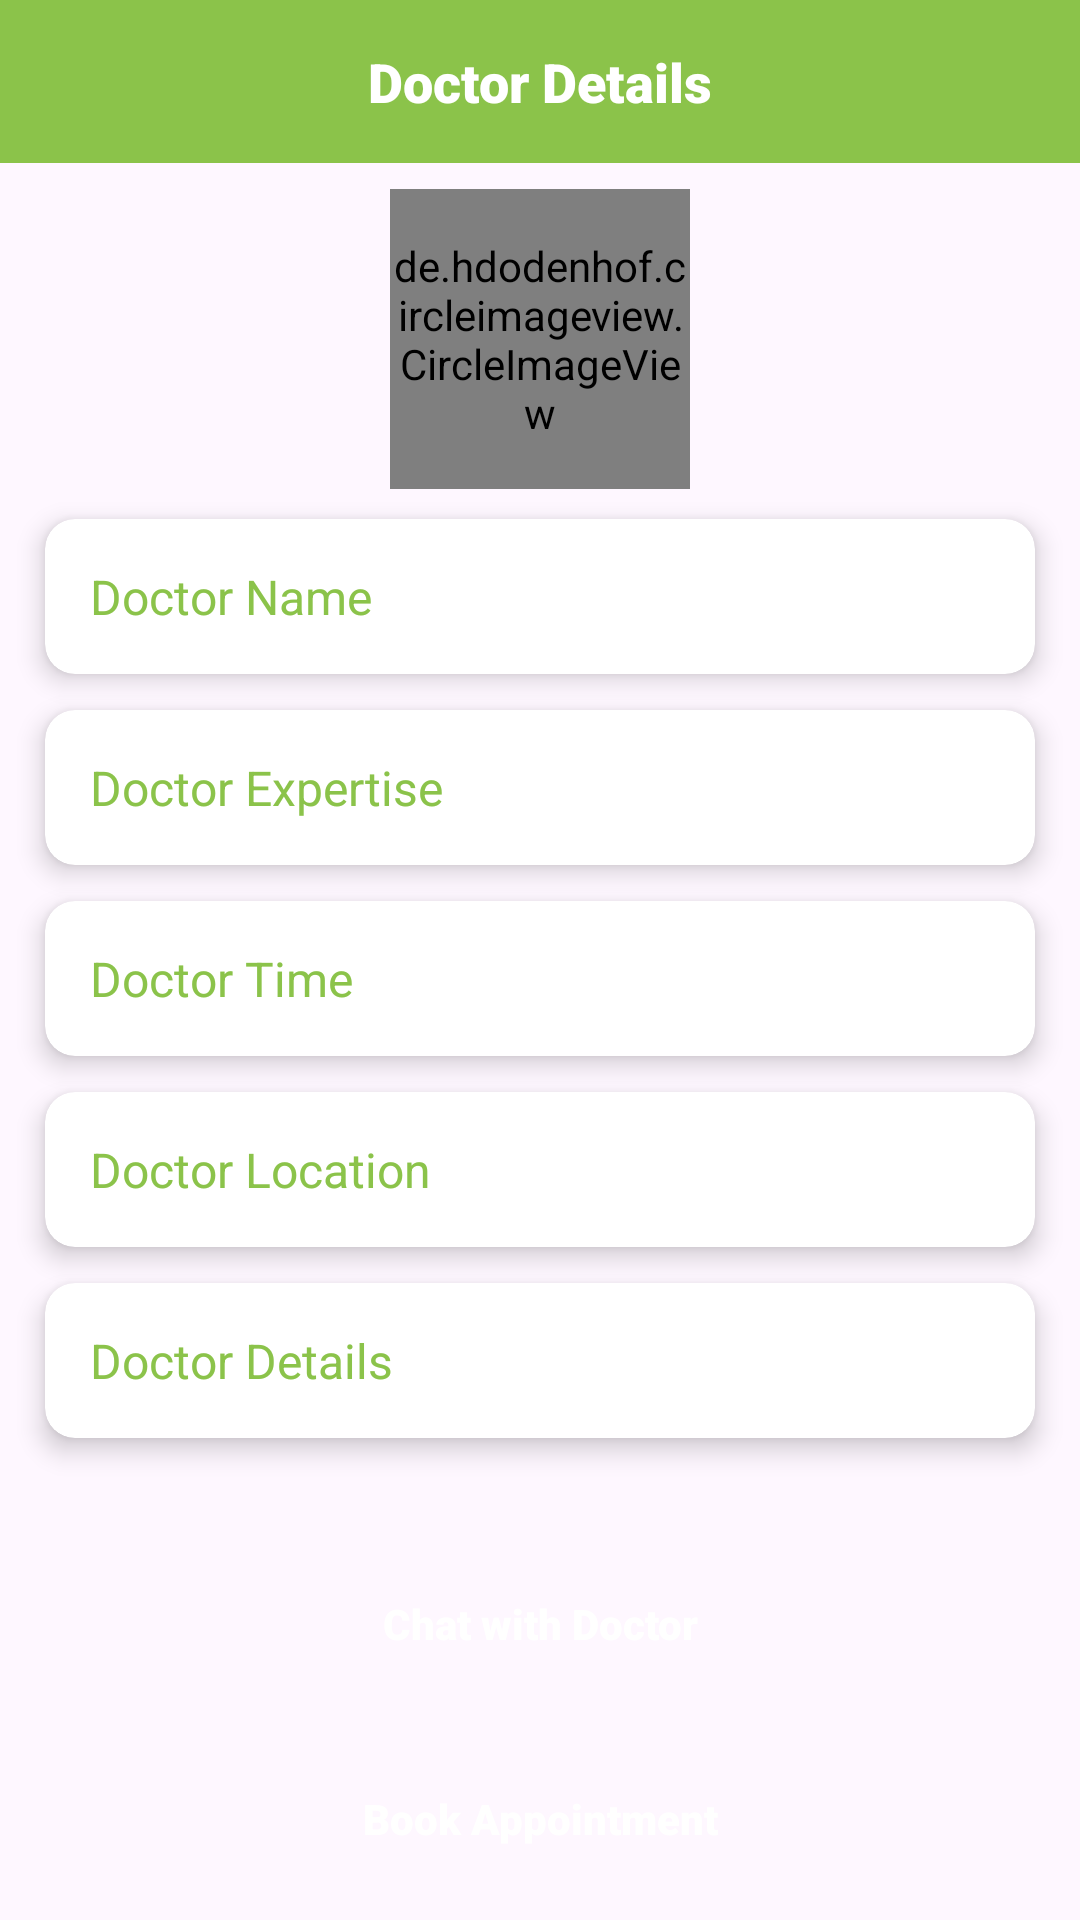

Write the Android layout XML for this screen, with the resource values it uses.
<!-- AndroidManifest.xml: application theme Theme.DiagnozePro -->
<!-- res/layout/fragment_doctor_details.xml -->
<?xml version="1.0" encoding="utf-8"?>
<RelativeLayout xmlns:android="http://schemas.android.com/apk/res/android"
    xmlns:tools="http://schemas.android.com/tools"
    android:layout_width="match_parent"
    android:layout_height="match_parent"
    xmlns:app="http://schemas.android.com/apk/res-auto"
    tools:context=".user.fragments.DoctorDetailsFragment">

    <TextView
        android:id="@+id/tvDoctors"
        android:layout_width="match_parent"
        android:layout_height="wrap_content"
        android:background="@color/main"
        android:gravity="center"
        android:text="Doctor Details"
        android:padding="15dp"
        android:textSize="18sp"
        android:fontFamily="sans-serif-black"
        android:textColor="@color/white"
        app:layout_constraintTop_toTopOf="parent" />

    <ImageView
        android:id="@+id/ivBack"
        android:layout_width="wrap_content"
        android:layout_height="wrap_content"
        android:padding="15dp"
        android:src="@drawable/baseline_arrow_back_ios_new_24"/>

    <androidx.core.widget.NestedScrollView
        android:layout_width="match_parent"
        android:layout_height="match_parent"
        android:layout_below="@+id/tvDoctors">

        <androidx.appcompat.widget.LinearLayoutCompat
            android:layout_width="match_parent"
            android:layout_height="wrap_content"
            android:orientation="vertical"
            android:layout_gravity="center">

            <de.hdodenhof.circleimageview.CircleImageView
                android:id="@+id/ivImage"
                android:layout_width="100dp"
                android:layout_height="100dp"
                android:layout_gravity="center_horizontal"
                android:layout_marginTop="10dp"
                android:scaleType="centerCrop"
                app:civ_border_color="@color/main"
                app:civ_border_width="2dp" />

            <androidx.cardview.widget.CardView
                android:layout_width="match_parent"
                android:layout_height="wrap_content"
                app:cardCornerRadius="10dp"
                app:cardElevation="5dp"
                android:layout_marginHorizontal="15dp"
                android:layout_marginTop="10dp"
                android:layout_marginBottom="2dp">

                <TextView
                    android:id="@+id/tvName"
                    android:layout_width="match_parent"
                    android:layout_height="wrap_content"
                    android:text="Doctor Name"
                    android:padding="15dp"
                    android:textSize="16sp"
                    android:textColor="@color/main"
                    app:layout_constraintTop_toTopOf="parent" />

            </androidx.cardview.widget.CardView>
            <androidx.cardview.widget.CardView
                android:layout_width="match_parent"
                android:layout_height="wrap_content"
                app:cardCornerRadius="10dp"
                app:cardElevation="5dp"
                android:layout_marginHorizontal="15dp"
                android:layout_marginTop="10dp"
                android:layout_marginBottom="2dp">

                <TextView
                    android:id="@+id/tvExpertise"
                    android:layout_width="match_parent"
                    android:layout_height="wrap_content"
                    android:text="Doctor Expertise"
                    android:padding="15dp"
                    android:textSize="16sp"
                    android:textColor="@color/main"
                    app:layout_constraintTop_toTopOf="parent" />

            </androidx.cardview.widget.CardView>
            <androidx.cardview.widget.CardView
                android:layout_width="match_parent"
                android:layout_height="wrap_content"
                app:cardCornerRadius="10dp"
                app:cardElevation="5dp"
                android:layout_marginHorizontal="15dp"
                android:layout_marginTop="10dp"
                android:layout_marginBottom="2dp">

                <TextView
                    android:id="@+id/tvTime"
                    android:layout_width="match_parent"
                    android:layout_height="wrap_content"
                    android:text="Doctor Time"
                    android:padding="15dp"
                    android:textSize="16sp"
                    android:textColor="@color/main"
                    app:layout_constraintTop_toTopOf="parent" />

            </androidx.cardview.widget.CardView>
            <androidx.cardview.widget.CardView
                android:layout_width="match_parent"
                android:layout_height="wrap_content"
                app:cardCornerRadius="10dp"
                app:cardElevation="5dp"
                android:layout_marginHorizontal="15dp"
                android:layout_marginTop="10dp"
                android:layout_marginBottom="2dp">

                <TextView
                    android:id="@+id/tvLocation"
                    android:layout_width="match_parent"
                    android:layout_height="wrap_content"
                    android:text="Doctor Location"
                    android:padding="15dp"
                    android:textSize="16sp"
                    android:textColor="@color/main"
                    app:layout_constraintTop_toTopOf="parent" />

            </androidx.cardview.widget.CardView>
            <androidx.cardview.widget.CardView
                android:layout_width="match_parent"
                android:layout_height="wrap_content"
                app:cardCornerRadius="10dp"
                app:cardElevation="5dp"
                android:layout_marginHorizontal="15dp"
                android:layout_marginTop="10dp"
                android:layout_marginBottom="2dp">

                <TextView
                    android:id="@+id/tvDetails"
                    android:layout_width="match_parent"
                    android:layout_height="wrap_content"
                    android:text="Doctor Details"
                    android:padding="15dp"
                    android:textSize="16sp"
                    android:textColor="@color/main"
                    app:layout_constraintTop_toTopOf="parent" />

            </androidx.cardview.widget.CardView>

            <androidx.appcompat.widget.AppCompatButton
                android:id="@+id/btnChat"
                android:layout_width="200dp"
                android:layout_height="50dp"
                android:background="@drawable/bg_corners"
                android:backgroundTint="@color/main"
                android:layout_gravity="center"
                android:text="Chat with Doctor"
                android:textAllCaps="false"
                android:layout_marginTop="35dp"
                android:layout_marginBottom="10dp"
                android:textColor="@color/white"
                android:fontFamily="sans-serif-black"/>
            <androidx.appcompat.widget.AppCompatButton
                android:id="@+id/btnBookAppointment"
                android:layout_width="200dp"
                android:layout_height="50dp"
                android:background="@drawable/bg_corners"
                android:backgroundTint="@color/main"
                android:layout_gravity="center"
                android:text="Book Appointment"
                android:textAllCaps="false"
                android:layout_marginTop="5dp"
                android:layout_marginBottom="10dp"
                android:textColor="@color/white"
                android:fontFamily="sans-serif-black"/>

        </androidx.appcompat.widget.LinearLayoutCompat>


    </androidx.core.widget.NestedScrollView>

</RelativeLayout>
<!-- resources referenced by this layout -->
<resources>
  <color name="main">#8BC34A</color>
  <color name="white">#FFFFFFFF</color>
  <style name="Theme.DiagnozePro" parent="Base.Theme.DiagnozePro" />
  <style name="Base.Theme.DiagnozePro" parent="Theme.Material3.DayNight.NoActionBar">
          
           <item name="colorPrimary">@color/main</item>
      </style>
</resources>
